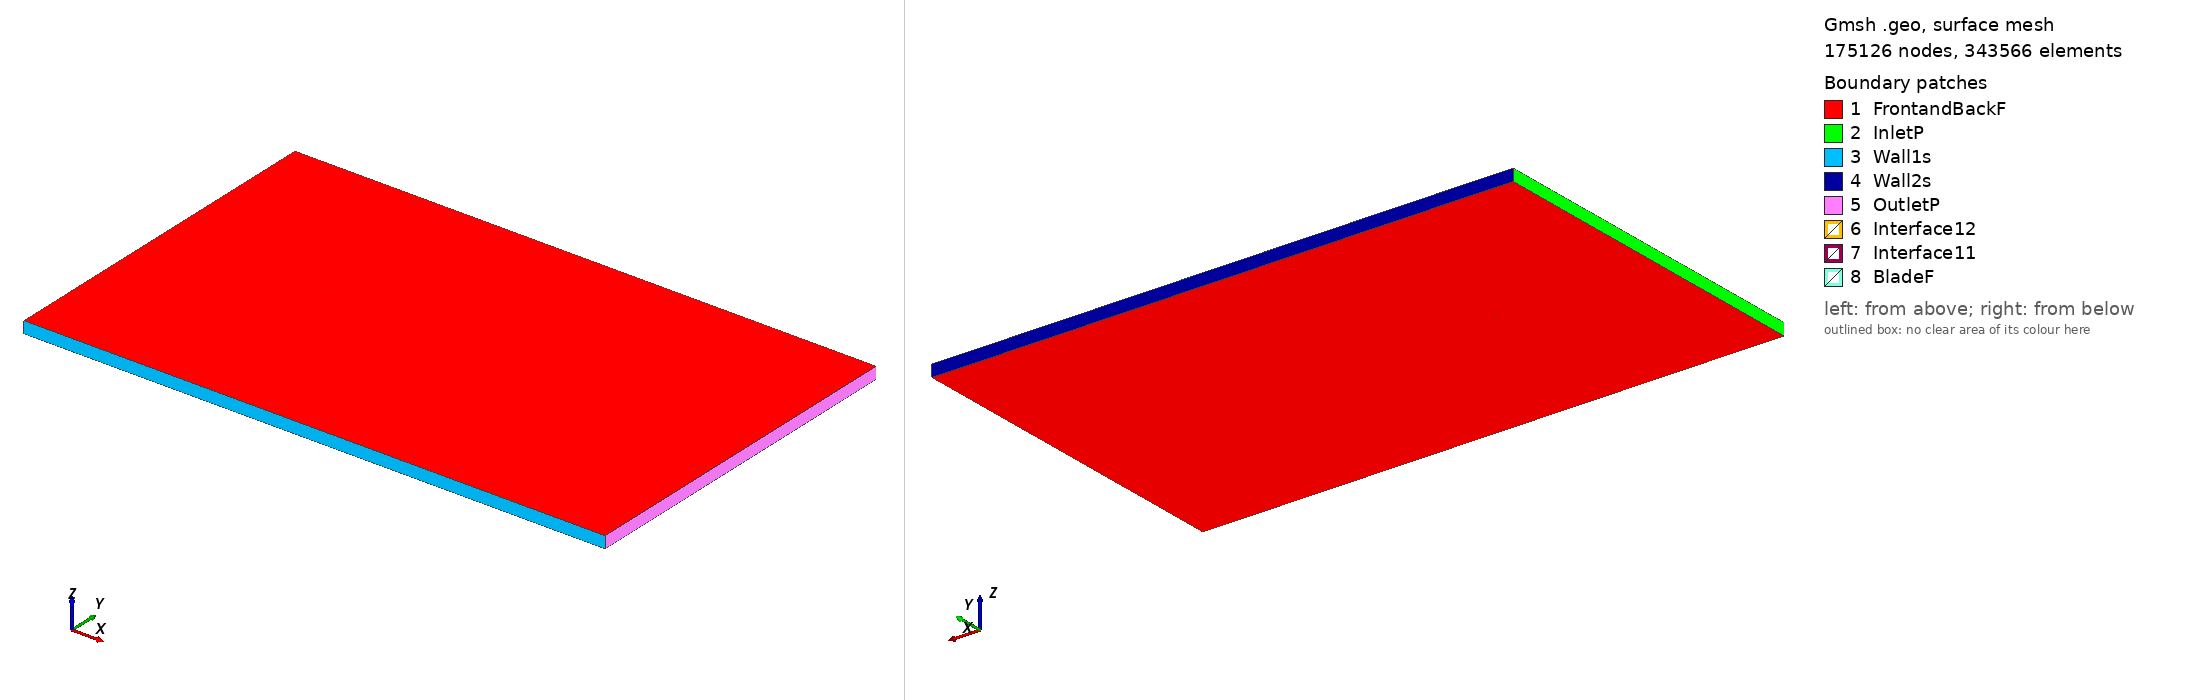

Gmsh geometry script, surface-meshed: 175126 nodes, 343566 surface elements. Boundary patches (legend numbers): 1 FrontandBackF, 2 InletP, 3 Wall1s, 4 Wall2s, 5 OutletP, 6 Interface12, 7 Interface11, 8 BladeF. Left view from above one corner, right view from below the opposite corner. Legend entries are the model's physical surfaces. The drawing asked Gmsh for element sizes between 1% and 20% of the model's largest extent; the script's own settings can give other sizes.

=== fx76120_tsr_-1.0153_aoa_9.5171.geo (drawn) ===
SetFactory("OpenCASCADE");

Point(1) = {0.074092, 0.720974, 0, 1.0};
Point(2) = {0.073516, 0.721147, 0, 1.0};
Point(3) = {0.071491, 0.721754, 0, 1.0};
Point(4) = {0.069179, 0.722452, 0, 1.0};
Point(5) = {0.066589, 0.723237, 0, 1.0};
Point(6) = {0.063734, 0.724102, 0, 1.0};
Point(7) = {0.060622, 0.725041, 0, 1.0};
Point(8) = {0.057268, 0.726045, 0, 1.0};
Point(9) = {0.053685, 0.727107, 0, 1.0};
Point(10) = {0.049888, 0.728213, 0, 1.0};
Point(11) = {0.045892, 0.729357, 0, 1.0};
Point(12) = {0.041713, 0.730534, 0, 1.0};
Point(13) = {0.037369, 0.731733, 0, 1.0};
Point(14) = {0.032880, 0.732950, 0, 1.0};
Point(15) = {0.028263, 0.734174, 0, 1.0};
Point(16) = {0.023538, 0.735401, 0, 1.0};
Point(17) = {0.018726, 0.736627, 0, 1.0};
Point(18) = {0.013846, 0.737846, 0, 1.0};
Point(19) = {0.008920, 0.739049, 0, 1.0};
Point(20) = {0.003966, 0.740221, 0, 1.0};
Point(21) = {-0.000993, 0.741353, 0, 1.0};
Point(22) = {-0.005937, 0.742448, 0, 1.0};
Point(23) = {-0.010846, 0.743502, 0, 1.0};
Point(24) = {-0.015695, 0.744506, 0, 1.0};
Point(25) = {-0.020468, 0.745446, 0, 1.0};
Point(26) = {-0.025144, 0.746317, 0, 1.0};
Point(27) = {-0.029703, 0.747116, 0, 1.0};
Point(28) = {-0.034127, 0.747835, 0, 1.0};
Point(29) = {-0.038398, 0.748468, 0, 1.0};
Point(30) = {-0.042496, 0.749002, 0, 1.0};
Point(31) = {-0.046406, 0.749434, 0, 1.0};
Point(32) = {-0.050114, 0.749750, 0, 1.0};
Point(33) = {-0.053604, 0.749942, 0, 1.0};
Point(34) = {-0.056864, 0.750000, 0, 1.0};
Point(35) = {-0.059875, 0.749932, 0, 1.0};
Point(36) = {-0.062628, 0.749746, 0, 1.0};
Point(37) = {-0.065106, 0.749456, 0, 1.0};
Point(38) = {-0.067297, 0.749069, 0, 1.0};
Point(39) = {-0.069193, 0.748594, 0, 1.0};
Point(40) = {-0.070781, 0.748034, 0, 1.0};
Point(41) = {-0.072061, 0.747381, 0, 1.0};
Point(42) = {-0.073023, 0.746649, 0, 1.0};
Point(43) = {-0.073660, 0.745863, 0, 1.0};
Point(44) = {-0.073968, 0.745033, 0, 1.0};
Point(45) = {-0.073948, 0.744147, 0, 1.0};
Point(46) = {-0.073602, 0.743197, 0, 1.0};
Point(47) = {-0.072931, 0.742191, 0, 1.0};
Point(48) = {-0.071934, 0.741156, 0, 1.0};
Point(49) = {-0.070615, 0.740108, 0, 1.0};
Point(50) = {-0.068978, 0.739042, 0, 1.0};
Point(51) = {-0.067033, 0.737961, 0, 1.0};
Point(52) = {-0.064785, 0.736879, 0, 1.0};
Point(53) = {-0.062244, 0.735806, 0, 1.0};
Point(54) = {-0.059419, 0.734759, 0, 1.0};
Point(55) = {-0.056319, 0.733751, 0, 1.0};
Point(56) = {-0.052956, 0.732794, 0, 1.0};
Point(57) = {-0.049348, 0.731883, 0, 1.0};
Point(58) = {-0.045511, 0.731016, 0, 1.0};
Point(59) = {-0.041463, 0.730185, 0, 1.0};
Point(60) = {-0.037220, 0.729390, 0, 1.0};
Point(61) = {-0.032803, 0.728627, 0, 1.0};
Point(62) = {-0.028232, 0.727896, 0, 1.0};
Point(63) = {-0.023528, 0.727194, 0, 1.0};
Point(64) = {-0.018709, 0.726526, 0, 1.0};
Point(65) = {-0.013798, 0.725893, 0, 1.0};
Point(66) = {-0.008814, 0.725289, 0, 1.0};
Point(67) = {-0.003783, 0.724712, 0, 1.0};
Point(68) = {0.001275, 0.724165, 0, 1.0};
Point(69) = {0.006339, 0.723657, 0, 1.0};
Point(70) = {0.011388, 0.723187, 0, 1.0};
Point(71) = {0.016400, 0.722749, 0, 1.0};
Point(72) = {0.021348, 0.722338, 0, 1.0};
Point(73) = {0.026215, 0.721957, 0, 1.0};
Point(74) = {0.030979, 0.721609, 0, 1.0};
Point(75) = {0.035619, 0.721295, 0, 1.0};
Point(76) = {0.040116, 0.721012, 0, 1.0};
Point(77) = {0.044451, 0.720761, 0, 1.0};
Point(78) = {0.048601, 0.720539, 0, 1.0};
Point(79) = {0.052551, 0.720346, 0, 1.0};
Point(80) = {0.056285, 0.720182, 0, 1.0};
Point(81) = {0.059783, 0.720038, 0, 1.0};
Point(82) = {0.063031, 0.719911, 0, 1.0};
Point(83) = {0.066012, 0.719797, 0, 1.0};
Point(84) = {0.068716, 0.719695, 0, 1.0};
Point(85) = {0.071130, 0.719600, 0, 1.0};
Point(86) = {0.073242, 0.719514, 0, 1.0};
Point(87) = {0.073843, 0.719488, 0, 1.0};
Point(88) = {-0.074092, -0.720974, 0, 1.0};
Point(89) = {-0.073516, -0.721147, 0, 1.0};
Point(90) = {-0.071491, -0.721754, 0, 1.0};
Point(91) = {-0.069179, -0.722452, 0, 1.0};
Point(92) = {-0.066589, -0.723237, 0, 1.0};
Point(93) = {-0.063734, -0.724102, 0, 1.0};
Point(94) = {-0.060622, -0.725041, 0, 1.0};
Point(95) = {-0.057268, -0.726045, 0, 1.0};
Point(96) = {-0.053685, -0.727107, 0, 1.0};
Point(97) = {-0.049888, -0.728213, 0, 1.0};
Point(98) = {-0.045892, -0.729357, 0, 1.0};
Point(99) = {-0.041713, -0.730534, 0, 1.0};
Point(100) = {-0.037369, -0.731733, 0, 1.0};
Point(101) = {-0.032880, -0.732950, 0, 1.0};
Point(102) = {-0.028263, -0.734174, 0, 1.0};
Point(103) = {-0.023538, -0.735401, 0, 1.0};
Point(104) = {-0.018726, -0.736627, 0, 1.0};
Point(105) = {-0.013846, -0.737846, 0, 1.0};
Point(106) = {-0.008920, -0.739049, 0, 1.0};
Point(107) = {-0.003966, -0.740221, 0, 1.0};
Point(108) = {0.000993, -0.741353, 0, 1.0};
Point(109) = {0.005937, -0.742448, 0, 1.0};
Point(110) = {0.010846, -0.743502, 0, 1.0};
Point(111) = {0.015695, -0.744506, 0, 1.0};
Point(112) = {0.020468, -0.745446, 0, 1.0};
Point(113) = {0.025144, -0.746317, 0, 1.0};
Point(114) = {0.029703, -0.747116, 0, 1.0};
Point(115) = {0.034127, -0.747835, 0, 1.0};
Point(116) = {0.038398, -0.748468, 0, 1.0};
Point(117) = {0.042496, -0.749002, 0, 1.0};
Point(118) = {0.046406, -0.749434, 0, 1.0};
Point(119) = {0.050114, -0.749750, 0, 1.0};
Point(120) = {0.053604, -0.749942, 0, 1.0};
Point(121) = {0.056864, -0.750000, 0, 1.0};
Point(122) = {0.059875, -0.749932, 0, 1.0};
Point(123) = {0.062628, -0.749746, 0, 1.0};
Point(124) = {0.065106, -0.749456, 0, 1.0};
Point(125) = {0.067297, -0.749069, 0, 1.0};
Point(126) = {0.069193, -0.748594, 0, 1.0};
Point(127) = {0.070781, -0.748034, 0, 1.0};
Point(128) = {0.072061, -0.747381, 0, 1.0};
Point(129) = {0.073023, -0.746649, 0, 1.0};
Point(130) = {0.073660, -0.745863, 0, 1.0};
Point(131) = {0.073968, -0.745033, 0, 1.0};
Point(132) = {0.073948, -0.744147, 0, 1.0};
Point(133) = {0.073602, -0.743197, 0, 1.0};
Point(134) = {0.072931, -0.742191, 0, 1.0};
Point(135) = {0.071934, -0.741156, 0, 1.0};
Point(136) = {0.070615, -0.740108, 0, 1.0};
Point(137) = {0.068978, -0.739042, 0, 1.0};
Point(138) = {0.067033, -0.737961, 0, 1.0};
Point(139) = {0.064785, -0.736879, 0, 1.0};
Point(140) = {0.062244, -0.735806, 0, 1.0};
Point(141) = {0.059419, -0.734759, 0, 1.0};
Point(142) = {0.056319, -0.733751, 0, 1.0};
Point(143) = {0.052956, -0.732794, 0, 1.0};
Point(144) = {0.049348, -0.731883, 0, 1.0};
Point(145) = {0.045511, -0.731016, 0, 1.0};
Point(146) = {0.041463, -0.730185, 0, 1.0};
Point(147) = {0.037220, -0.729390, 0, 1.0};
Point(148) = {0.032803, -0.728627, 0, 1.0};
Point(149) = {0.028232, -0.727896, 0, 1.0};
Point(150) = {0.023528, -0.727194, 0, 1.0};
Point(151) = {0.018709, -0.726526, 0, 1.0};
Point(152) = {0.013798, -0.725893, 0, 1.0};
Point(153) = {0.008814, -0.725289, 0, 1.0};
Point(154) = {0.003783, -0.724712, 0, 1.0};
Point(155) = {-0.001275, -0.724165, 0, 1.0};
Point(156) = {-0.006339, -0.723657, 0, 1.0};
Point(157) = {-0.011388, -0.723187, 0, 1.0};
Point(158) = {-0.016400, -0.722749, 0, 1.0};
Point(159) = {-0.021348, -0.722338, 0, 1.0};
Point(160) = {-0.026215, -0.721957, 0, 1.0};
Point(161) = {-0.030979, -0.721609, 0, 1.0};
Point(162) = {-0.035619, -0.721295, 0, 1.0};
Point(163) = {-0.040116, -0.721012, 0, 1.0};
Point(164) = {-0.044451, -0.720761, 0, 1.0};
Point(165) = {-0.048601, -0.720539, 0, 1.0};
Point(166) = {-0.052551, -0.720346, 0, 1.0};
Point(167) = {-0.056285, -0.720182, 0, 1.0};
Point(168) = {-0.059783, -0.720038, 0, 1.0};
Point(169) = {-0.063031, -0.719911, 0, 1.0};
Point(170) = {-0.066012, -0.719797, 0, 1.0};
Point(171) = {-0.068716, -0.719695, 0, 1.0};
Point(172) = {-0.071130, -0.719600, 0, 1.0};
Point(173) = {-0.073242, -0.719514, 0, 1.0};
Point(174) = {-0.073843, -0.719488, 0, 1.0};

// Lines: first blade (splines 1-4)
Spline(1) = {1:28};
Spline(2) = {28:61};
Spline(3) = {61:87};
Spline(4) = {87,1};

// Lines: second blade (splines 5-8)
Spline(5) = {88:115};
Spline(6) = {115:148};
Spline(7) = {148:174};
Spline(8) = {174,88};

// Outer domain (points 20001-4 and lines)
Point(175) = {-13.50000000, -15.00000000, 0, 1.0};
Point(176) = {-13.50000000, 15.00000000, 0, 1.0};
Point(177) = {36.00000000, 15.00000000, 0, 1.0};
Point(178) = {36.00000000, -15.00000000, 0, 1.0};
Line(11) = {175, 176};
Line(12) = {176, 177};
Line(13) = {177, 178};
Line(14) = {175, 178};

// Interface (between moving and stationary domain) (circles)
Circle(9) = {0, 0, 0, 0.80000000, 0, 2*Pi};
Circle(10) = {0, 0, 0, 0.80000000, 0, 2*Pi};

// Loops collect Lines/Splines/etc (blade1, blade2, domain, first circle)
Line Loop(1) = {1:4};
Line Loop(2) = {5:8};
Line Loop(3) = {11,12,13,-14};
Line Loop(4) = {9};

// BooleanDifference cuts out the circle/interface from the domain
Plane Surface(1) = {3};
Plane Surface(2) = {4};
BooleanDifference{ Surface{1}; Delete;}{ Surface{2}; Delete;}

// This one cuts out the blades from the inner circle/interface
Line Loop(6) = {10};
Plane Surface(5) = {6};
Plane Surface(6) = {1};
Plane Surface(7) = {2};
BooleanDifference{ Surface{5}; Delete;}{ Surface{6,7}; Delete;}

// extrude to 3rd dimension
Extrude {0, 0, 1} {Surface{1}; Surface{5}; Layers{1}; Recombine;}

// Physical Surfaces are the named boundaries (patches)
Physical Surface("Interface11") = {12};
Physical Surface("Interface12") = {10};

// sides of domain
Physical Surface("InletP") = {6};
Physical Surface("OutletP") = {9};

// top and bottom of domain
Physical Surface("Wall1s") = {7};
Physical Surface("Wall2s") = {8};

// Check FrontandBackF by ensuring there is nothing in the 3rd dimension
Physical Surface("FrontandBackF") = {1,11,5,21};
Physical Surface("BladeF") = {13:20};
Physical Volume("Turbine") = {2};
Physical Volume("Farfield") = {1};

// settings for airfoil boundary layer
Field[1] = BoundaryLayer;
Field[1].EdgesList = {1:8};
Field[1].hwall_n = 1e-3;
Field[1].thickness = 1.5e-2;
Field[1].ratio = 1.05;
Field[1].Quads = 1;
BoundaryLayer Field = 1;

// control points for mesh (blade and interface)
// floor((arc length / 1.5mm)/ 6) -> Transfinite Line
Transfinite Line {1,2,3,5,6,7} = 34 Using Progression 1;
Transfinite Line {4,8} = 2 Using Progression 1;
Transfinite Line {9, 15} = 800 Using Progression 1;

// For more information on gmsh syntax, visit http://gmsh.info/doc/texinfo/gmsh.html
